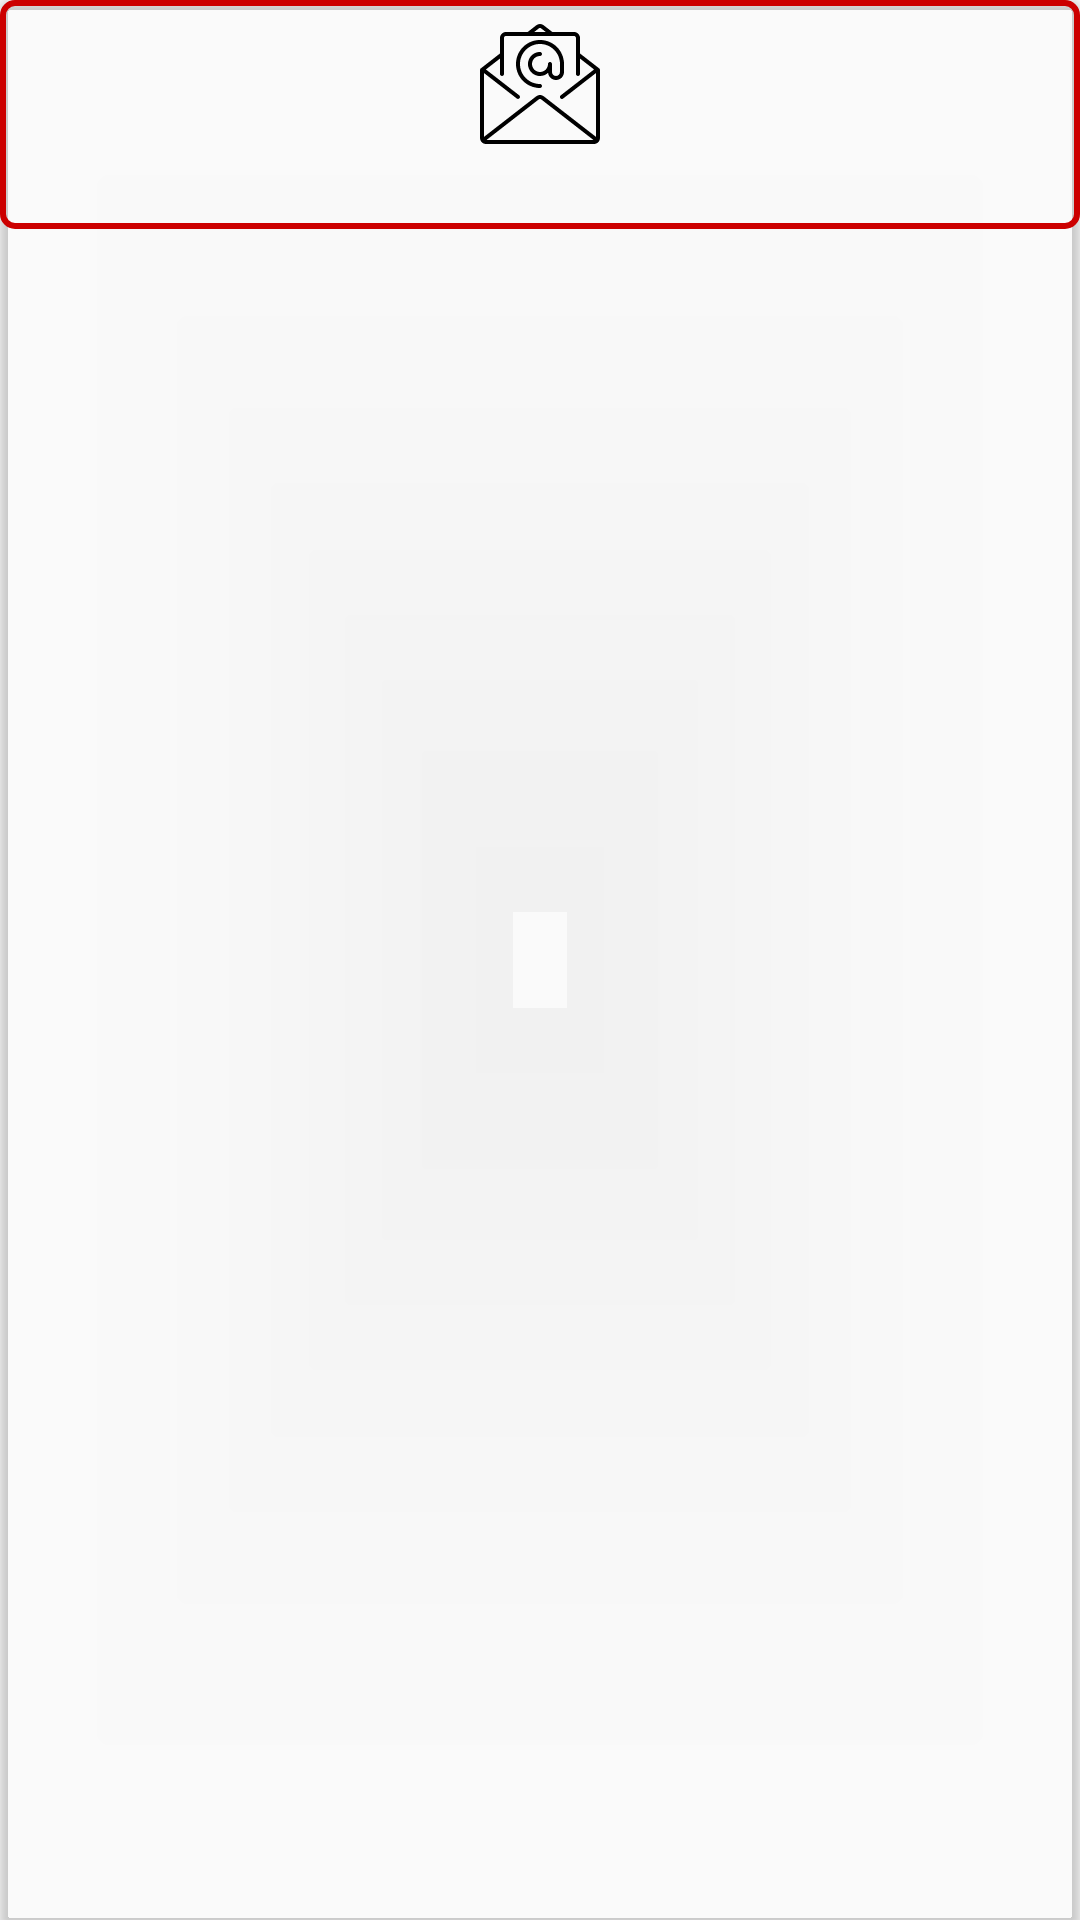

Android layout source for this screen:
<!-- AndroidManifest.xml: application theme MainTheme -->
<!-- res/layout/dashboard_verify_item_adapter.xml -->
<?xml version="1.0" encoding="utf-8"?>
<layout xmlns:android="http://schemas.android.com/apk/res/android"
    xmlns:ads="http://schemas.android.com/apk/res-auto"
    xmlns:app="http://schemas.android.com/apk/res-auto"
    xmlns:tools="http://schemas.android.com/tools">

    <data>

        <variable
            name="data"
            type="com.solution.catterpillars.ui.home.dashboard.model.DataList" />
    </data>

    <android.support.v7.widget.CardView
        android:id="@+id/layout"
        android:layout_width="match_parent"
        android:layout_height="wrap_content"
        android:gravity="center"
        app:cardBackgroundColor="@android:color/transparent"
        app:cardCornerRadius="@dimen/_4dp">

        <LinearLayout
            android:layout_width="match_parent"
            android:layout_height="wrap_content"
            android:gravity="center"
            android:background="@drawable/rounded_button_red_border"
            android:paddingLeft="@dimen/_8sdp"
            android:paddingRight="@dimen/_8sdp"
            android:paddingTop="@dimen/_4dp"
            android:paddingBottom="@dimen/_4dp"
            android:orientation="vertical">

            <FrameLayout
                android:layout_width="wrap_content"
                android:layout_height="wrap_content"
                android:paddingLeft="@dimen/_8sdp"
                android:paddingRight="@dimen/_8sdp"
                android:paddingTop="@dimen/_4dp"
                android:paddingBottom="@dimen/_4dp">

                <android.support.v7.widget.AppCompatImageView
                    android:id="@+id/icon"
                    android:layout_width="wrap_content"
                    android:layout_height="wrap_content"
                    android:visibility="visible"
                    app:srcCompat="@drawable/ic_email" />

                <android.support.v7.widget.AppCompatImageView
                    android:layout_width="wrap_content"
                    android:layout_height="wrap_content"
                    android:layout_gravity="bottom|right"
                    android:layout_marginTop="@dimen/_25dp"
                    android:layout_marginLeft="@dimen/_25dp"
                    ads:srcCompat="@drawable/ic_error" />
            </FrameLayout>


            <TextView
                style="@style/TextAppearance.AppCompat.Caption"
                android:layout_width="wrap_content"
                android:layout_height="wrap_content"
                android:gravity="center"

                android:paddingBottom="@dimen/_4dp"
                android:text="@{data.Title}"
                android:textColor="@android:color/black" />


        </LinearLayout>
    </android.support.v7.widget.CardView>
</layout>
<!-- resources referenced by this layout -->
<resources>
  <dimen name="_25dp">25dp</dimen>
  <dimen name="_4dp">4dp</dimen>
  <dimen name="_8sdp">8dp</dimen>
  <!-- drawable ic_email: vector/xml drawable (drawable, 2973 chars, omitted) -->
  <!-- drawable rounded_button_red_border (drawable) -->
  <shape xmlns:android="http://schemas.android.com/apk/res/android">
      <solid android:color="@android:color/transparent" />
      <corners android:radius="4dp" />
      <stroke
          android:width="2dp"
          android:color="@android:color/holo_red_dark" />
  </shape>
  <style name="MainTheme" parent="Theme.AppCompat.Light.DarkActionBar">
          
          <item name="colorPrimary">@color/colorPrimary</item>
          <item name="colorPrimaryDark">@color/colorPrimaryDark</item>
          <item name="colorAccent">@color/colorAccent</item>
          <item name="windowActionBar">false</item>
          <item name="windowNoTitle">true</item>
      </style>
  <color name="colorPrimary">#008577</color>
  <color name="colorPrimaryDark">#00574B</color>
  <color name="colorAccent">#ac2a06</color>
</resources>
